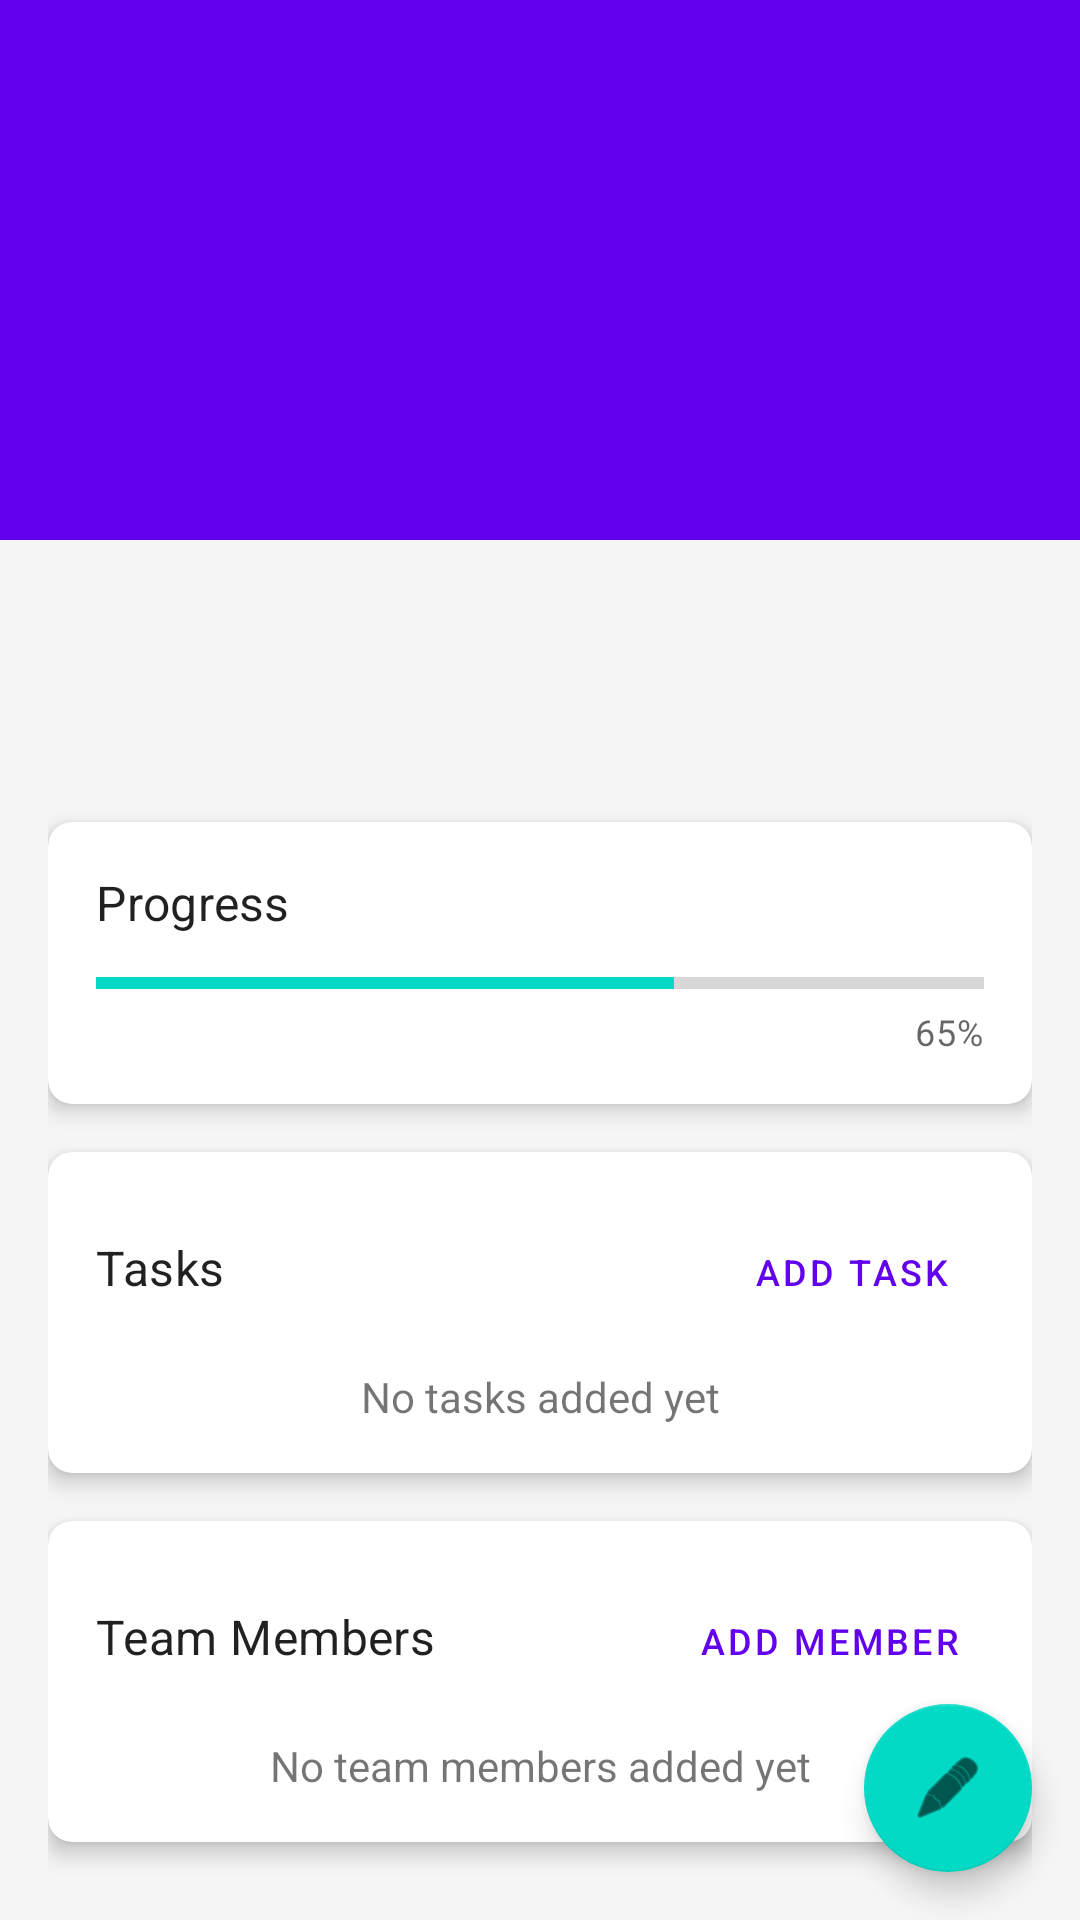

Here is an Android app screen rendered from its layout file. Give the layout XML and the strings, colors and styles it references.
<!-- AndroidManifest.xml: application theme Theme.ProjectFlowApp -->
<!-- res/layout/activity_project_detail.xml -->
<?xml version="1.0" encoding="utf-8"?>
<androidx.coordinatorlayout.widget.CoordinatorLayout xmlns:android="http://schemas.android.com/apk/res/android"
    xmlns:app="http://schemas.android.com/apk/res-auto"
    xmlns:tools="http://schemas.android.com/tools"
    android:layout_width="match_parent"
    android:layout_height="match_parent"
    android:fitsSystemWindows="true"
    tools:context=".ProjectDetailActivity">

    <com.google.android.material.appbar.AppBarLayout
        android:id="@+id/appBarLayout"
        android:layout_width="match_parent"
        android:layout_height="wrap_content"
        android:theme="@style/ThemeOverlay.AppCompat.Dark.ActionBar">

        <com.google.android.material.appbar.CollapsingToolbarLayout
            android:id="@+id/collapsingToolbar"
            android:layout_width="match_parent"
            android:layout_height="180dp"
            app:contentScrim="?attr/colorPrimary"
            app:expandedTitleMarginEnd="64dp"
            app:expandedTitleMarginStart="48dp"
            app:layout_scrollFlags="scroll|exitUntilCollapsed">

            <ImageView
                android:id="@+id/projectHeaderImage"
                android:layout_width="match_parent"
                android:layout_height="match_parent"
                android:contentDescription="@string/app_logo_description"
                android:scaleType="centerCrop"
                android:src="@color/colorPrimary"
                app:layout_collapseMode="parallax" />

            <androidx.appcompat.widget.Toolbar
                android:id="@+id/detailToolbar"
                android:layout_width="match_parent"
                android:layout_height="?attr/actionBarSize"
                app:layout_collapseMode="pin"
                app:popupTheme="@style/ThemeOverlay.AppCompat.Light" />

        </com.google.android.material.appbar.CollapsingToolbarLayout>

    </com.google.android.material.appbar.AppBarLayout>

    <androidx.core.widget.NestedScrollView
        android:layout_width="match_parent"
        android:layout_height="match_parent"
        app:layout_behavior="@string/appbar_scrolling_view_behavior">

        <LinearLayout
            android:layout_width="match_parent"
            android:layout_height="wrap_content"
            android:orientation="vertical"
            android:padding="@dimen/spacing_large">

            <TextView
                android:id="@+id/detailProjectTitleTextView"
                android:layout_width="match_parent"
                android:layout_height="wrap_content"
                android:textAppearance="@style/TextAppearance.MaterialComponents.Headline5"
                android:textColor="@color/text_primary"
                tools:text="Project Title Placeholder" />

            <TextView
                android:id="@+id/detailProjectDescriptionTextView"
                android:layout_width="match_parent"
                android:layout_height="wrap_content"
                android:layout_marginTop="@dimen/spacing_medium"
                android:textAppearance="@style/TextAppearance.MaterialComponents.Body1"
                android:textColor="@color/text_secondary"
                tools:text="Project description placeholder text goes here." />

            
            <com.google.android.material.card.MaterialCardView
                android:layout_width="match_parent"
                android:layout_height="wrap_content"
                android:layout_marginTop="@dimen/spacing_large"
                app:cardCornerRadius="@dimen/card_corner_radius"
                app:cardElevation="@dimen/card_elevation">

                <LinearLayout
                    android:layout_width="match_parent"
                    android:layout_height="wrap_content"
                    android:orientation="vertical"
                    android:padding="@dimen/spacing_large">

                    <TextView
                        android:layout_width="match_parent"
                        android:layout_height="wrap_content"
                        android:text="Progress"
                        android:textAppearance="@style/TextAppearance.MaterialComponents.Subtitle1"
                        android:textColor="@color/text_primary" />

                    <ProgressBar
                        android:id="@+id/projectProgressBar"
                        style="@style/Widget.AppCompat.ProgressBar.Horizontal"
                        android:layout_width="match_parent"
                        android:layout_height="wrap_content"
                        android:layout_marginTop="@dimen/spacing_medium"
                        android:progress="65" />

                    <TextView
                        android:id="@+id/progressTextView"
                        android:layout_width="wrap_content"
                        android:layout_height="wrap_content"
                        android:layout_gravity="end"
                        android:text="65%"
                        android:textAppearance="@style/TextAppearance.MaterialComponents.Caption" />

                </LinearLayout>
            </com.google.android.material.card.MaterialCardView>

            
            <com.google.android.material.card.MaterialCardView
                android:layout_width="match_parent"
                android:layout_height="wrap_content"
                android:layout_marginTop="@dimen/spacing_large"
                app:cardCornerRadius="@dimen/card_corner_radius"
                app:cardElevation="@dimen/card_elevation">

                <LinearLayout
                    android:layout_width="match_parent"
                    android:layout_height="wrap_content"
                    android:orientation="vertical"
                    android:padding="@dimen/spacing_large">

                    <LinearLayout
                        android:layout_width="match_parent"
                        android:layout_height="wrap_content"
                        android:orientation="horizontal">

                        <TextView
                            android:layout_width="0dp"
                            android:layout_height="wrap_content"
                            android:layout_weight="1"
                            android:text="Tasks"
                            android:textAppearance="@style/TextAppearance.MaterialComponents.Subtitle1"
                            android:textColor="@color/text_primary" />

                        <com.google.android.material.button.MaterialButton
                            android:id="@+id/addTaskButton"
                            style="@style/Widget.MaterialComponents.Button.TextButton"
                            android:layout_width="wrap_content"
                            android:layout_height="wrap_content"
                            android:text="Add Task"
                            android:textSize="@dimen/text_size_small" />

                    </LinearLayout>

                    
                    <TextView
                        android:id="@+id/emptyTasksTextView"
                        android:layout_width="match_parent"
                        android:layout_height="wrap_content"
                        android:layout_marginTop="@dimen/spacing_medium"
                        android:gravity="center"
                        android:text="No tasks added yet"
                        android:textColor="@color/text_secondary" />

                    <androidx.recyclerview.widget.RecyclerView
                        android:id="@+id/tasksRecyclerView"
                        android:layout_width="match_parent"
                        android:layout_height="wrap_content"
                        android:layout_marginTop="@dimen/spacing_medium"
                        android:visibility="gone"
                        tools:itemCount="3"
                        tools:listitem="@android:layout/simple_list_item_checked"
                        tools:visibility="visible" />

                </LinearLayout>
            </com.google.android.material.card.MaterialCardView>

            
            <com.google.android.material.card.MaterialCardView
                android:layout_width="match_parent"
                android:layout_height="wrap_content"
                android:layout_marginTop="@dimen/spacing_large"
                android:layout_marginBottom="@dimen/spacing_large"
                app:cardCornerRadius="@dimen/card_corner_radius"
                app:cardElevation="@dimen/card_elevation">

                <LinearLayout
                    android:layout_width="match_parent"
                    android:layout_height="wrap_content"
                    android:orientation="vertical"
                    android:padding="@dimen/spacing_large">

                    <LinearLayout
                        android:layout_width="match_parent"
                        android:layout_height="wrap_content"
                        android:orientation="horizontal">

                        <TextView
                            android:layout_width="0dp"
                            android:layout_height="wrap_content"
                            android:layout_weight="1"
                            android:text="Team Members"
                            android:textAppearance="@style/TextAppearance.MaterialComponents.Subtitle1"
                            android:textColor="@color/text_primary" />

                        <com.google.android.material.button.MaterialButton
                            android:id="@+id/addMemberButton"
                            style="@style/Widget.MaterialComponents.Button.TextButton"
                            android:layout_width="wrap_content"
                            android:layout_height="wrap_content"
                            android:text="Add Member"
                            android:textSize="@dimen/text_size_small" />

                    </LinearLayout>

                    
                    <TextView
                        android:id="@+id/emptyMembersTextView"
                        android:layout_width="match_parent"
                        android:layout_height="wrap_content"
                        android:layout_marginTop="@dimen/spacing_medium"
                        android:gravity="center"
                        android:text="No team members added yet"
                        android:textColor="@color/text_secondary" />

                    <androidx.recyclerview.widget.RecyclerView
                        android:id="@+id/membersRecyclerView"
                        android:layout_width="match_parent"
                        android:layout_height="wrap_content"
                        android:layout_marginTop="@dimen/spacing_medium"
                        android:visibility="gone"
                        tools:itemCount="3"
                        tools:listitem="@android:layout/simple_list_item_2"
                        tools:visibility="visible" />

                </LinearLayout>
            </com.google.android.material.card.MaterialCardView>

        </LinearLayout>
    </androidx.core.widget.NestedScrollView>

    <com.google.android.material.floatingactionbutton.FloatingActionButton
        android:id="@+id/editProjectFab"
        android:layout_width="wrap_content"
        android:layout_height="wrap_content"
        android:layout_gravity="bottom|end"
        android:layout_margin="@dimen/spacing_large"
        android:contentDescription="Edit project"
        app:srcCompat="@android:drawable/ic_menu_edit" />

</androidx.coordinatorlayout.widget.CoordinatorLayout>
<!-- resources referenced by this layout -->
<resources>
  <color name="colorPrimary">#FF6200EE</color>
  <color name="text_primary">#DE000000</color>
  <color name="text_secondary">#8A000000</color>
  <dimen name="card_corner_radius">8dp</dimen>
  <dimen name="card_elevation">4dp</dimen>
  <dimen name="spacing_large">16dp</dimen>
  <dimen name="spacing_medium">8dp</dimen>
  <dimen name="text_size_small">12sp</dimen>
  <string name="app_logo_description">Application Logo</string>
  <style name="Theme.ProjectFlowApp" parent="Theme.MaterialComponents.DayNight.NoActionBar">
          
          <item name="colorPrimary">@color/colorPrimary</item>
          <item name="colorPrimaryVariant">@color/colorPrimaryVariant</item>
          <item name="colorOnPrimary">@color/colorOnPrimary</item>
          
          <item name="colorSecondary">@color/colorSecondary</item>
          <item name="colorSecondaryVariant">@color/colorSecondaryVariant</item>
          <item name="colorOnSecondary">@color/colorOnSecondary</item>
          
          <item name="android:statusBarColor" tools:targetApi="l">?attr/colorPrimaryVariant</item>
          
          <item name="android:windowBackground">@color/app_background</item>
          
          <item name="textAppearanceHeadline6">@style/TextAppearance.ProjectFlowApp.Headline6</item>
          <item name="textAppearanceBody2">@style/TextAppearance.ProjectFlowApp.Body2</item>
      </style>
  <color name="colorPrimaryVariant">#FF3700B3</color>
  <color name="colorOnPrimary">#FFFFFFFF</color>
  <color name="colorSecondary">#FF03DAC5</color>
  <color name="colorSecondaryVariant">#FF018786</color>
  <color name="colorOnSecondary">#FF000000</color>
  <color name="app_background">#FFF5F5F5</color>
  <style name="TextAppearance.ProjectFlowApp.Headline6" parent="TextAppearance.MaterialComponents.Headline6">
          <item name="android:textSize">18sp</item>
          <item name="android:textColor">@color/text_primary</item>
      </style>
  <style name="TextAppearance.ProjectFlowApp.Body2" parent="TextAppearance.MaterialComponents.Body2">
          <item name="android:textSize">14sp</item>
          <item name="android:textColor">@color/text_secondary</item>
      </style>
</resources>
